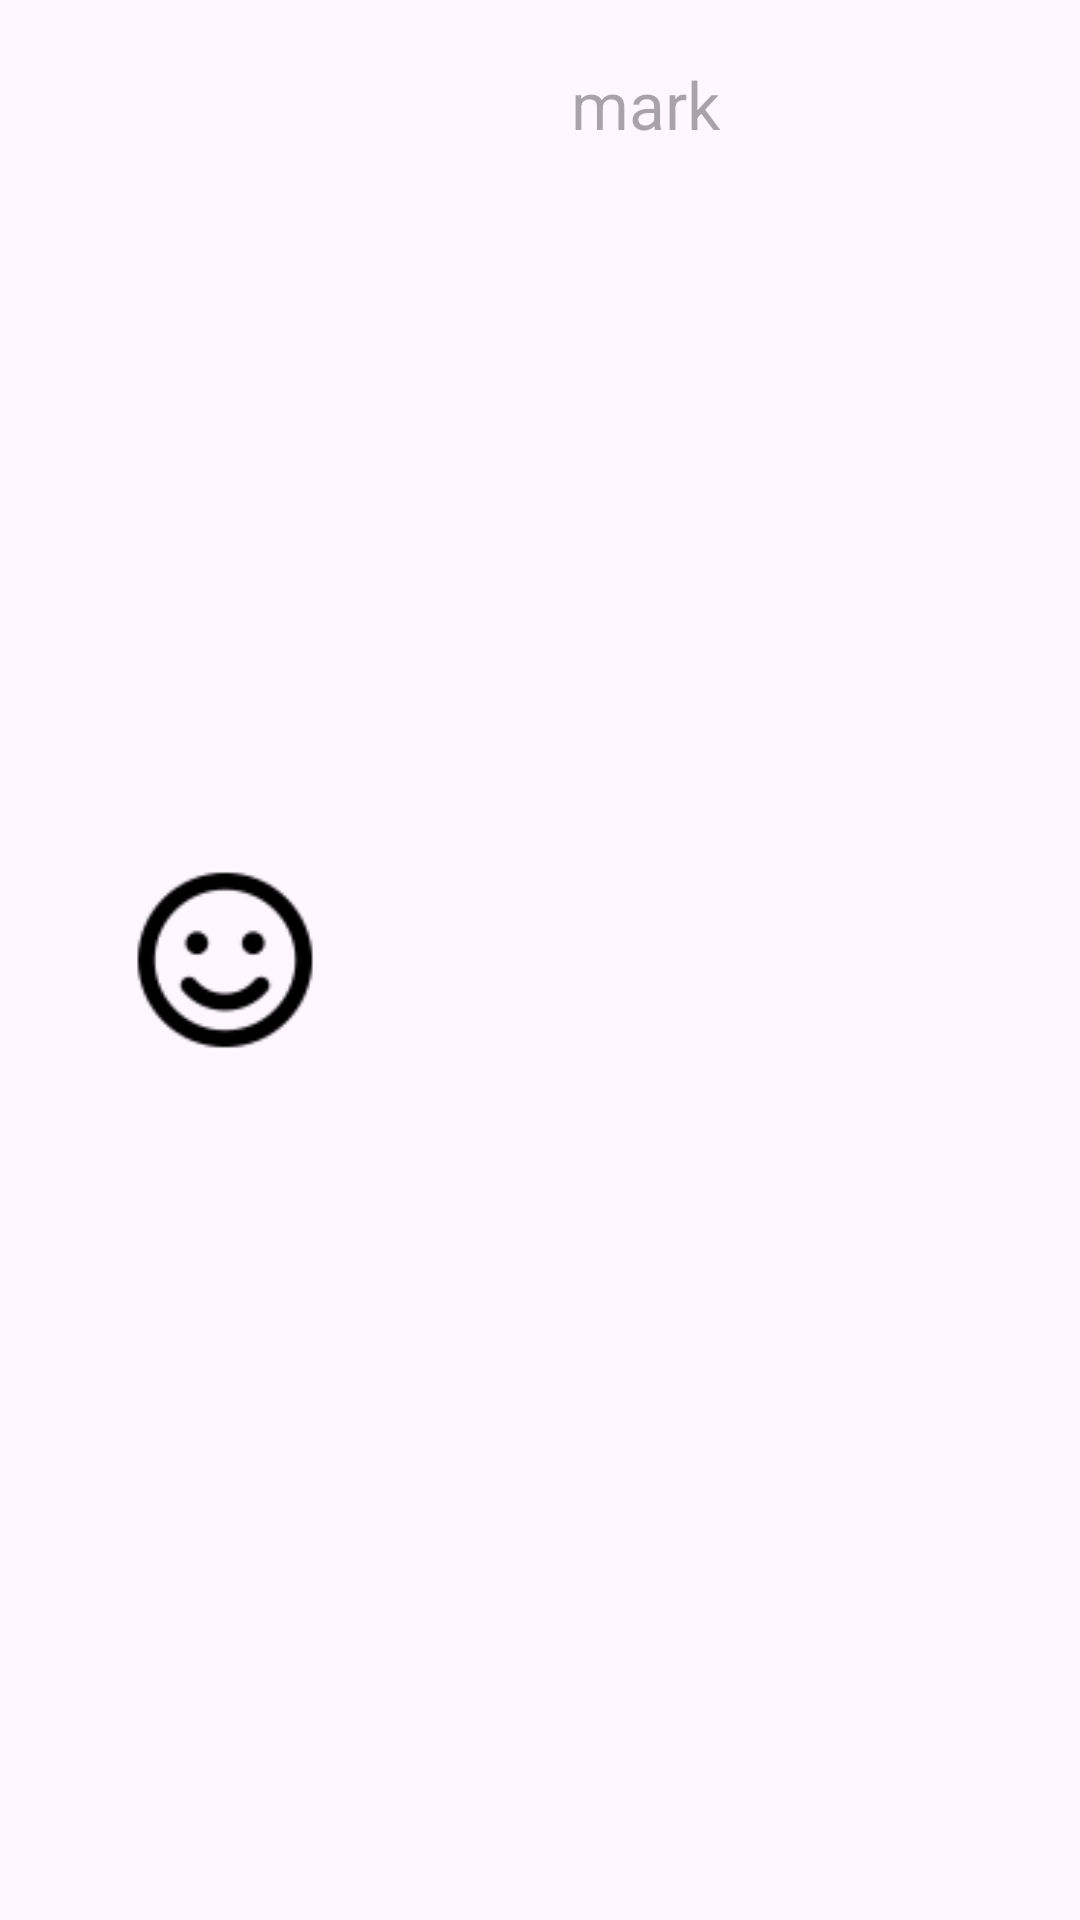

The Android layout XML behind this screen, and the referenced resources:
<!-- AndroidManifest.xml: application theme Theme.TP4_List -->
<!-- res/layout/element.xml -->
<?xml version="1.0" encoding="utf-8"?>
<LinearLayout xmlns:android="http://schemas.android.com/apk/res/android"
    android:layout_width="match_parent"
    android:orientation="horizontal"
    android:gravity="center"
    android:padding="20dp"
    android:layout_height="wrap_content">
 <ImageView
     android:id="@+id/img"
     android:layout_width="60dp"
     android:layout_height="60dp"
     android:src="@drawable/happy"/>
    <TextView
        android:layout_marginLeft="10dp"
        android:id="@+id/mark"
        android:layout_width="200dp"
        android:textSize="22dp"
        android:textAlignment="center"
        android:layout_height="match_parent"
        android:hint="mark"/>
</LinearLayout>
<!-- resources referenced by this layout -->
<resources>
  <!-- drawable happy: png bitmap (drawable, 1199 bytes) -->
  <style name="Theme.TP4_List" parent="Base.Theme.TP4_List" />
  <style name="Base.Theme.TP4_List" parent="Theme.Material3.DayNight.NoActionBar">
          
          
      </style>
</resources>
